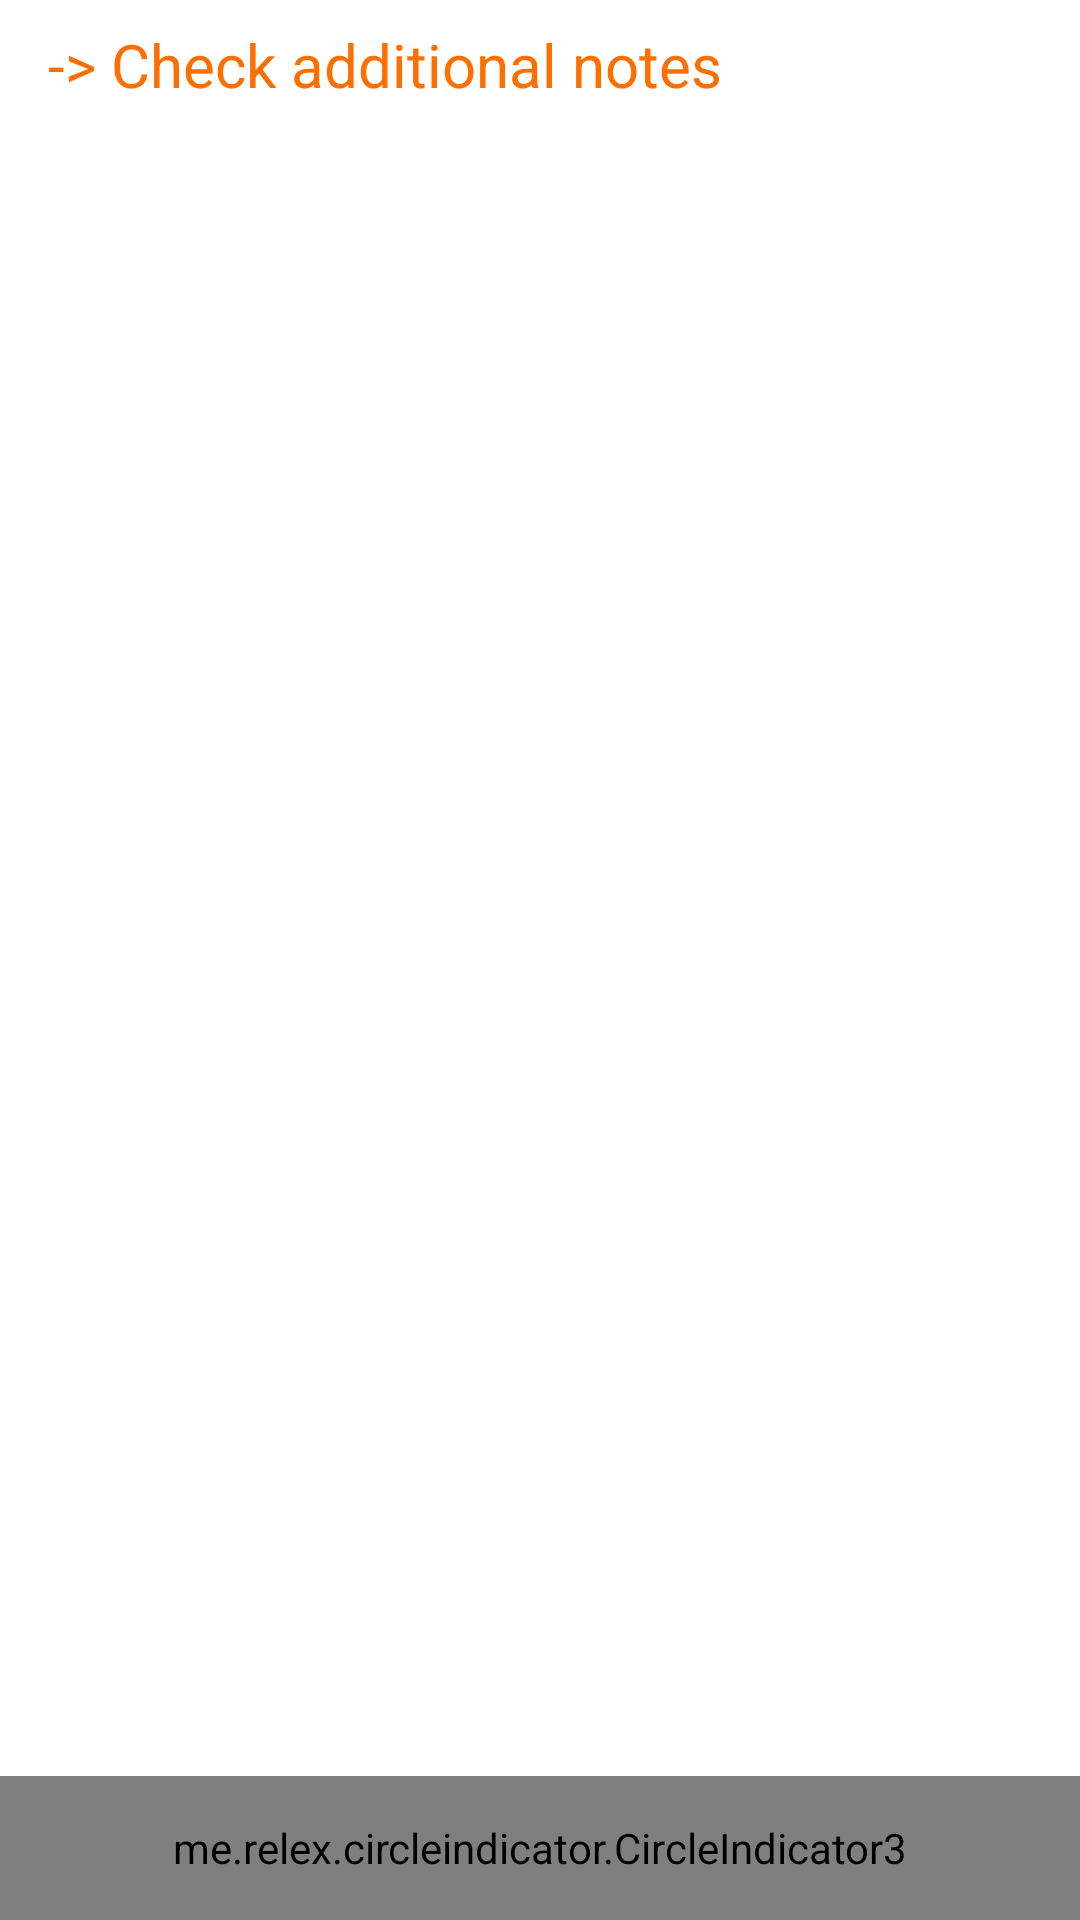

Produce the Android XML layout that renders to this screen, including the resource entries it uses.
<!-- AndroidManifest.xml: application theme ThemeMyCookBook -->
<!-- res/layout/detail_receipt_fragment.xml -->
<?xml version="1.0" encoding="utf-8"?>
<layout xmlns:android="http://schemas.android.com/apk/res/android"
    xmlns:app="http://schemas.android.com/apk/res-auto"
    xmlns:tools="http://schemas.android.com/tools">
    <data>

        <variable
            name="detailReceiptViewModel"
            type="com.example.mycookbook.ui.detail.DetailReceiptViewModel" />
    </data>

    <androidx.constraintlayout.widget.ConstraintLayout
        android:layout_width="match_parent"
        android:layout_height="match_parent"
        android:isScrollContainer="true"
        android:scrollbars="vertical"
        tools:context=".detail.DetailReceiptFragment">

        <TextView
            android:id="@+id/txtMoreDetails"
            android:layout_width="match_parent"
            android:layout_height="wrap_content"
            android:layout_marginStart="16dp"
            android:layout_marginTop="8dp"
            android:autoLink="phone"
            android:clickable="true"
            android:linksClickable="true"
            android:text="@string/notes"
            android:textColor="@color/colorPrimaryVariant"
            android:textSize="20sp"
            app:layout_constraintEnd_toEndOf="parent"
            app:layout_constraintStart_toStartOf="parent"
            app:layout_constraintTop_toTopOf="parent"></TextView>

        <androidx.viewpager2.widget.ViewPager2
            android:id="@+id/view_pager2"
            android:layout_width="0dp"
            android:layout_height="0dp"
            android:layout_centerHorizontal="true"
            android:layout_marginStart="16dp"
            android:layout_marginTop="8dp"
            android:layout_marginEnd="16dp"
            app:layout_constraintBottom_toTopOf="@+id/indicator"
            app:layout_constraintEnd_toEndOf="parent"
            app:layout_constraintStart_toStartOf="parent"
            app:layout_constraintTop_toBottomOf="@+id/txtMoreDetails"></androidx.viewpager2.widget.ViewPager2>

        <me.relex.circleindicator.CircleIndicator3
            android:id="@+id/indicator"
            android:layout_width="match_parent"
            android:layout_height="48dp"
            android:background="@color/colorPrimary"
            app:layout_constraintBottom_toBottomOf="parent"
            app:layout_constraintEnd_toEndOf="parent"
            app:layout_constraintStart_toStartOf="parent"></me.relex.circleindicator.CircleIndicator3>

    </androidx.constraintlayout.widget.ConstraintLayout>

</layout>
<!-- resources referenced by this layout -->
<resources>
  <color name="colorPrimary">#FF9800</color>
  <color name="colorPrimaryVariant">#FF6F00</color>
  <string name="notes">-&gt; Check additional notes</string>
  <style name="ThemeMyCookBook" parent="Theme.MaterialComponents.DayNight.DarkActionBar">
          
          <item name="colorPrimary">@color/colorPrimary</item>
          <item name="colorPrimaryVariant">@color/colorPrimaryVariant</item>
          <item name="colorOnPrimary">@color/colorOnPrimary</item>
          
          <item name="colorSecondary">@color/colorSecondary</item>
          <item name="colorSecondaryVariant">@color/colorSecondaryVariant</item>
          <item name="colorOnSecondary">@color/colorOnSecondary</item>
          
          <item name="android:statusBarColor" tools:targetApi="l">?attr/colorPrimaryVariant</item>
          
      </style>
  <color name="colorOnPrimary">#FF000000</color>
  <color name="colorSecondary">#FFD180</color>
  <color name="colorSecondaryVariant">#FFD180</color>
  <color name="colorOnSecondary">#FFFFFFFF</color>
</resources>
